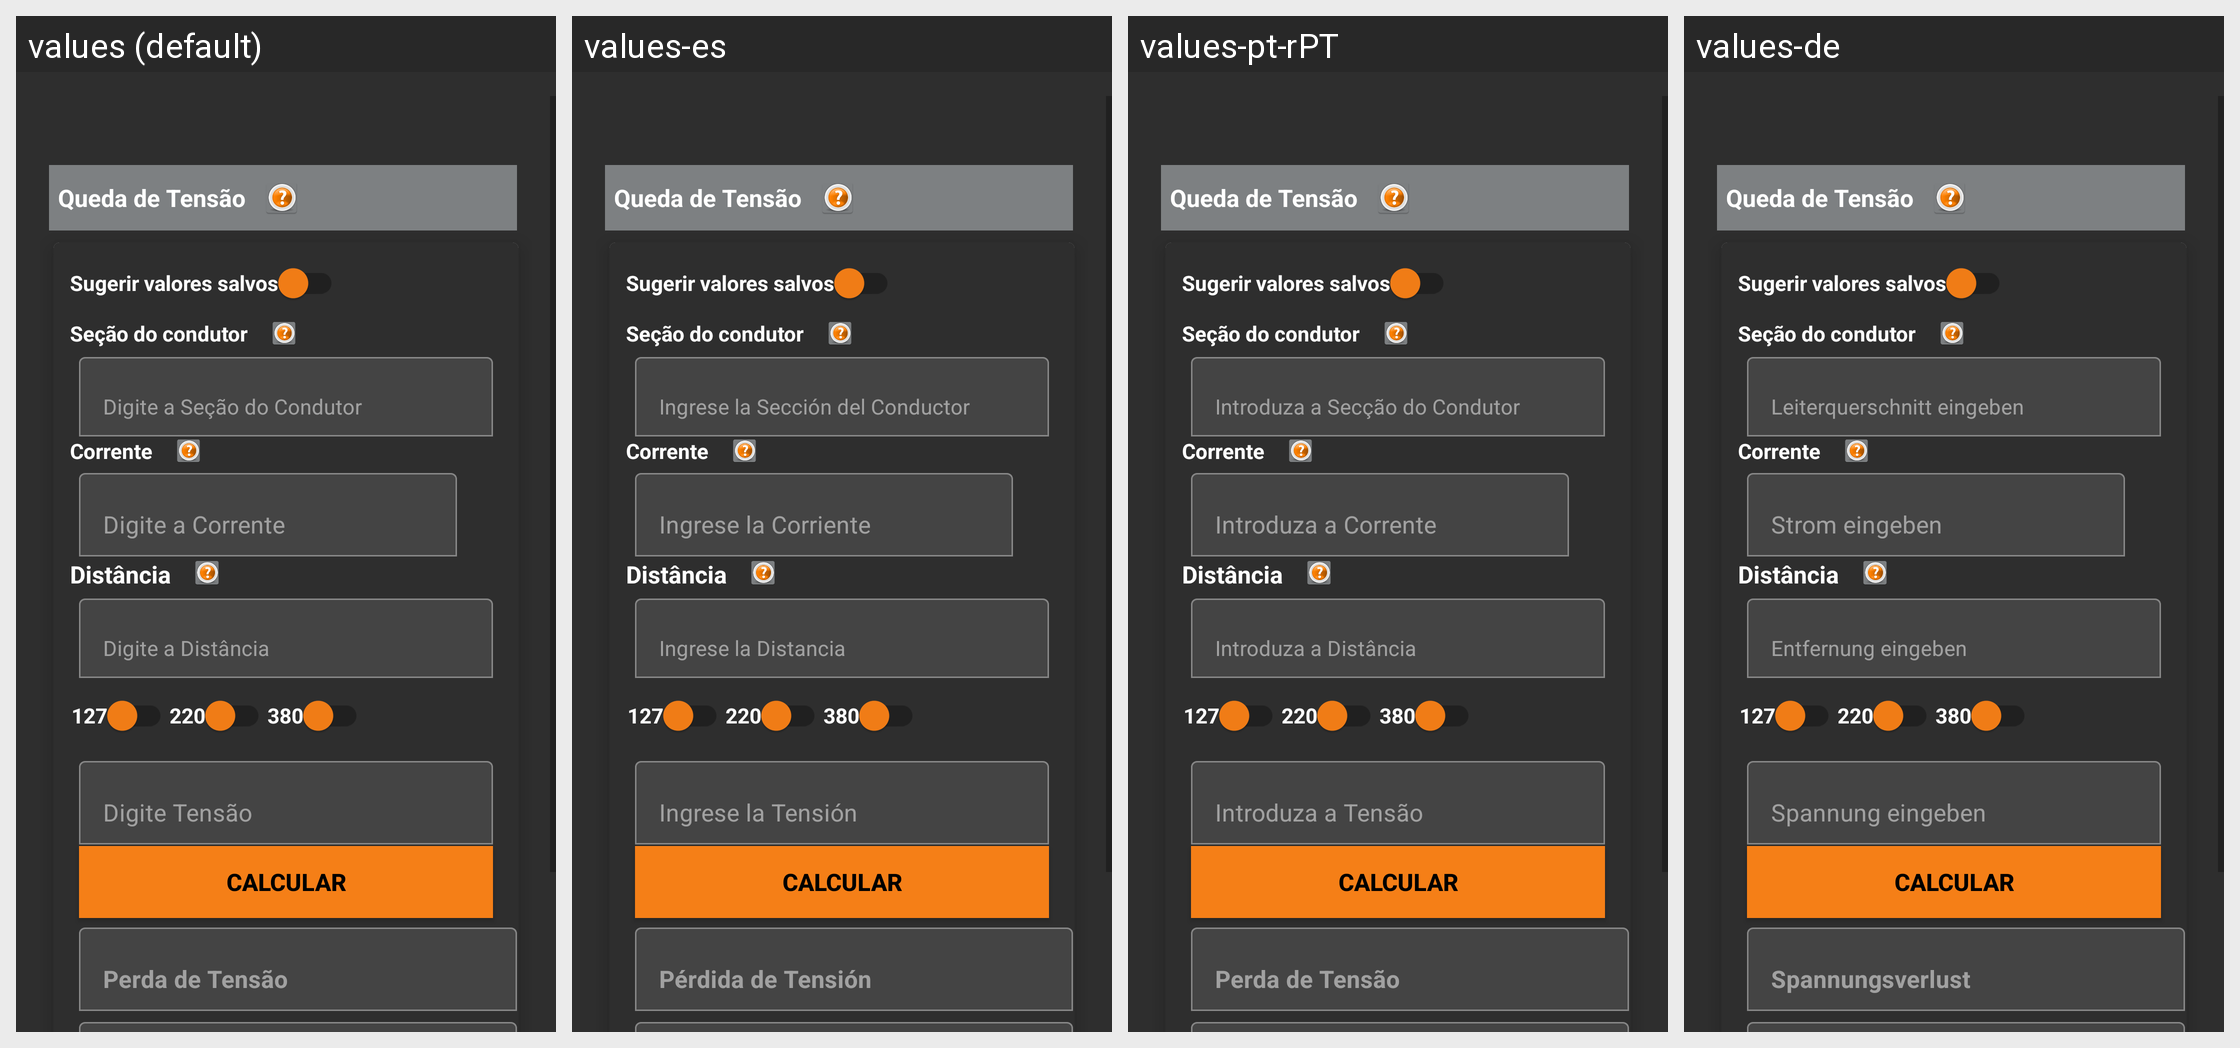

This grid shows one Android layout under several languages. Give, for every string resource on the screen, its name, the default text and each shown locale's text.
Android screen res/layout/activity_quedade_tensao.xml rendered under 4 locales, left to right: values (default), values-es, values-pt-rPT, values-de. Device: Nexus 5 (rendered at 1080×1920; each locale shown at half size, 540×960, under a caption strip naming it); theme Theme.Eletricista.
Other locales in the repository, not shown: values-en, values-es-rES, values-fr, values-pt-rGW, values-ru.
Strings drawn on this screen, with the default value and each locale's value (text and hints the layout hard-codes, and strings that could not be matched under every locale, appear in the picture but are not listed):

txtDadosIniciaisQuedaDeTensao
  values: Queda de Tensão
  values-es: Queda de Tensão  [not translated; the default value is used]
  values-pt-rPT: Queda de Tensão  [not translated; the default value is used]
  values-de: Queda de Tensão  [not translated; the default value is used]

swSugerirValores
  values: Sugerir valores salvos
  values-es: Sugerir valores salvos  [not translated; the default value is used]
  values-pt-rPT: Sugerir valores salvos  [not translated; the default value is used]
  values-de: Sugerir valores salvos  [not translated; the default value is used]

editHintSecaoCondutor
  values: Digite a Seção do Condutor
  values-es: Ingrese la Sección del Conductor
  values-pt-rPT: Introduza a Secção do Condutor
  values-de: Leiterquerschnitt eingeben

editHintCorrente
  values: Digite a Corrente
  values-es: Ingrese la Corriente
  values-pt-rPT: Introduza a Corrente
  values-de: Strom eingeben

txtDistancia
  values: Distância
  values-es: Distância  [not translated; the default value is used]
  values-pt-rPT: Distância  [not translated; the default value is used]
  values-de: Distância  [not translated; the default value is used]

editHintDistancia
  values: Digite a Distância
  values-es: Ingrese la Distancia
  values-pt-rPT: Introduza a Distância
  values-de: Entfernung eingeben

sw127
  values: 127
  values-es: 127  [not translated; the default value is used]
  values-pt-rPT: 127  [not translated; the default value is used]
  values-de: 127  [not translated; the default value is used]

sw220
  values: 220
  values-es: 220  [not translated; the default value is used]
  values-pt-rPT: 220  [not translated; the default value is used]
  values-de: 220  [not translated; the default value is used]

sw380
  values: 380
  values-es: 380  [not translated; the default value is used]
  values-pt-rPT: 380  [not translated; the default value is used]
  values-de: 380  [not translated; the default value is used]

editHintTensao
  values: Digite Tensão
  values-es: Ingrese la Tensión
  values-pt-rPT: Introduza a Tensão
  values-de: Spannung eingeben

btnCalcular
  values: CALCULAR
  values-es: CALCULAR  [not translated; the default value is used]
  values-pt-rPT: CALCULAR  [not translated; the default value is used]
  values-de: CALCULAR  [not translated; the default value is used]

editHintResultado
  values: Perda de Tensão
  values-es: Pérdida de Tensión
  values-pt-rPT: Perda de Tensão
  values-de: Spannungsverlust
